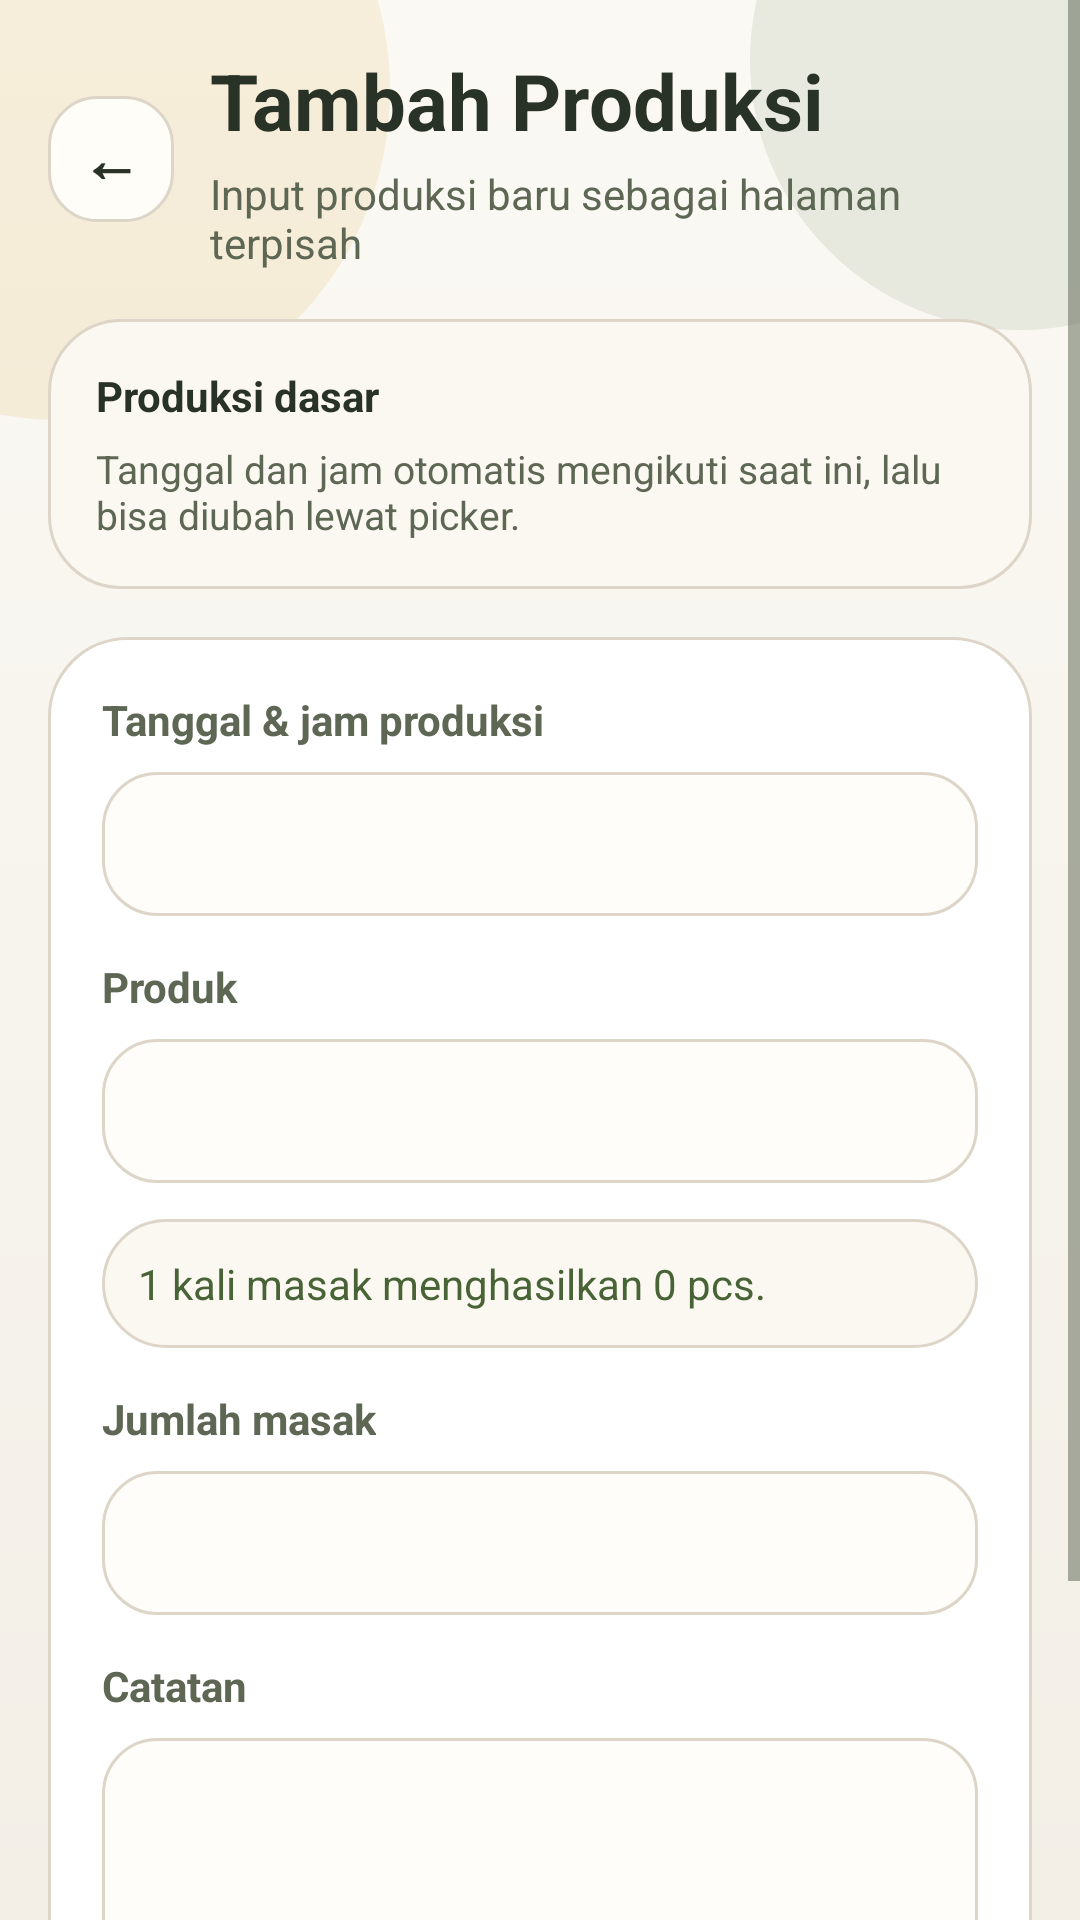

Produce the Android XML layout that renders to this screen, including the resource entries it uses.
<!-- AndroidManifest.xml: application theme Theme.SiTahu -->
<!-- res/layout/fragment_tambah_produksi.xml -->
<?xml version="1.0" encoding="utf-8"?>
<ScrollView xmlns:android="http://schemas.android.com/apk/res/android"
    android:layout_width="match_parent"
    android:layout_height="match_parent"
    android:background="@drawable/bg_app_screen"
    android:fillViewport="true">

    <LinearLayout
        android:layout_width="match_parent"
        android:layout_height="wrap_content"
        android:orientation="vertical"
        android:padding="16dp">

        <LinearLayout
            android:layout_width="match_parent"
            android:layout_height="wrap_content"
            android:gravity="center_vertical"
            android:orientation="horizontal">

            <TextView android:id="@+id/btnBack" android:layout_width="42dp" android:layout_height="42dp" android:background="@drawable/bg_icon_soft" android:gravity="center" android:text="←" android:textColor="@color/text_primary" android:textSize="20sp" android:textStyle="bold" />

            <LinearLayout android:layout_width="0dp" android:layout_height="wrap_content" android:layout_marginStart="12dp" android:layout_weight="1" android:orientation="vertical">
                <TextView android:layout_width="wrap_content" android:layout_height="wrap_content" android:text="Tambah Produksi" android:textColor="@color/text_primary" android:textSize="26sp" android:textStyle="bold" />
                <TextView android:layout_width="wrap_content" android:layout_height="wrap_content" android:layout_marginTop="4dp" android:text="Input produksi baru sebagai halaman terpisah" android:textColor="@color/text_secondary" android:textSize="14sp" />
            </LinearLayout>
        </LinearLayout>

        <LinearLayout android:layout_width="match_parent" android:layout_height="wrap_content" android:layout_marginTop="16dp" android:background="@drawable/bg_panel_soft" android:orientation="vertical" android:padding="16dp">
            <TextView android:layout_width="wrap_content" android:layout_height="wrap_content" android:text="Produksi dasar" android:textColor="@color/text_primary" android:textStyle="bold" />
            <TextView android:layout_width="wrap_content" android:layout_height="wrap_content" android:layout_marginTop="6dp" android:text="Tanggal dan jam otomatis mengikuti saat ini, lalu bisa diubah lewat picker." android:textColor="@color/text_secondary" android:textSize="13sp" />
        </LinearLayout>

        <LinearLayout android:layout_width="match_parent" android:layout_height="wrap_content" android:layout_marginTop="16dp" android:background="@drawable/bg_panel" android:orientation="vertical" android:padding="18dp">
            <TextView android:layout_width="wrap_content" android:layout_height="wrap_content" android:text="Tanggal &amp; jam produksi" android:textColor="@color/text_secondary" android:textStyle="bold" />
            <EditText android:id="@+id/etTanggal" android:layout_width="match_parent" android:layout_height="48dp" android:layout_marginTop="8dp" android:background="@drawable/bg_input_xml" android:clickable="true" android:focusable="false" android:paddingHorizontal="14dp" />

            <TextView android:layout_width="wrap_content" android:layout_height="wrap_content" android:layout_marginTop="14dp" android:text="Produk" android:textColor="@color/text_secondary" android:textStyle="bold" />
            <Spinner android:id="@+id/spProduk" android:layout_width="match_parent" android:layout_height="48dp" android:layout_marginTop="8dp" android:background="@drawable/bg_input_xml" android:paddingHorizontal="14dp" />

            <TextView android:id="@+id/tvHasilInfo" android:layout_width="match_parent" android:layout_height="wrap_content" android:layout_marginTop="12dp" android:background="@drawable/bg_panel_soft" android:padding="12dp" android:text="1 kali masak menghasilkan 0 pcs." android:textColor="@color/green_text" />

            <TextView android:layout_width="wrap_content" android:layout_height="wrap_content" android:layout_marginTop="14dp" android:text="Jumlah masak" android:textColor="@color/text_secondary" android:textStyle="bold" />
            <EditText android:id="@+id/etJumlahMasak" android:layout_width="match_parent" android:layout_height="48dp" android:layout_marginTop="8dp" android:background="@drawable/bg_input_xml" android:inputType="number" android:paddingHorizontal="14dp" />

            <TextView android:layout_width="wrap_content" android:layout_height="wrap_content" android:layout_marginTop="14dp" android:text="Catatan" android:textColor="@color/text_secondary" android:textStyle="bold" />
            <EditText android:id="@+id/etCatatan" android:layout_width="match_parent" android:layout_height="96dp" android:layout_marginTop="8dp" android:background="@drawable/bg_input_xml" android:gravity="top" android:padding="14dp" />

            <com.google.android.material.button.MaterialButton android:id="@+id/btnSimpan" android:layout_width="match_parent" android:layout_height="50dp" android:layout_marginTop="18dp" android:background="@drawable/bg_button_primary" android:text="Simpan Produksi" android:textAllCaps="false" android:textColor="@android:color/white" android:textStyle="bold" />
        </LinearLayout>
    </LinearLayout>
</ScrollView>
<!-- resources referenced by this layout -->
<resources>
  <color name="green_text">#486336</color>
  <color name="text_primary">#293226</color>
  <color name="text_secondary">#5D6754</color>
  <!-- drawable bg_app_screen (drawable) -->
  <?xml version="1.0" encoding="utf-8"?>
  <layer-list xmlns:android="http://schemas.android.com/apk/res/android">
      <item>
          <shape android:shape="rectangle">
              <gradient
                  android:angle="270"
                  android:endColor="#F3EFE7"
                  android:startColor="#FBF9F4" />
          </shape>
      </item>
      <item android:gravity="top|start" android:width="220dp" android:height="220dp" android:left="-90dp" android:top="-80dp">
          <shape android:shape="oval">
              <solid android:color="#2AD8B856" />
          </shape>
      </item>
      <item android:gravity="top|end" android:width="180dp" android:height="180dp" android:right="-70dp" android:top="-70dp">
          <shape android:shape="oval">
              <solid android:color="#1F5F7D49" />
          </shape>
      </item>
  </layer-list>
  <!-- drawable bg_button_primary (drawable) -->
  <?xml version="1.0" encoding="utf-8"?>
  <shape xmlns:android="http://schemas.android.com/apk/res/android">
      <gradient android:startColor="@color/green_primary" android:endColor="@color/green_secondary" android:angle="315"/>
      <corners android:radius="18dp"/>
  </shape>
  <!-- drawable bg_icon_soft (drawable) -->
  <?xml version="1.0" encoding="utf-8"?>
  <shape xmlns:android="http://schemas.android.com/apk/res/android">
      <solid android:color="#FFFDF8"/>
      <stroke android:width="1dp" android:color="@color/line_soft"/>
      <corners android:radius="16dp"/>
  </shape>
  <!-- drawable bg_input_xml (drawable) -->
  <?xml version="1.0" encoding="utf-8"?>
  <shape xmlns:android="http://schemas.android.com/apk/res/android">
      <solid android:color="#FFFDF9"/>
      <stroke android:width="1dp" android:color="@color/line_soft"/>
      <corners android:radius="18dp"/>
  </shape>
  <!-- drawable bg_panel (drawable) -->
  <?xml version="1.0" encoding="utf-8"?>
  <shape xmlns:android="http://schemas.android.com/apk/res/android">
      <solid android:color="#FFFFFFFF"/>
      <stroke android:width="1dp" android:color="@color/line_soft"/>
      <corners android:radius="26dp"/>
  </shape>
  <!-- drawable bg_panel_soft (drawable) -->
  <?xml version="1.0" encoding="utf-8"?>
  <shape xmlns:android="http://schemas.android.com/apk/res/android">
      <solid android:color="@color/soft_fill_2"/>
      <stroke android:width="1dp" android:color="@color/line_soft"/>
      <corners android:radius="24dp"/>
  </shape>
  <style name="Theme.SiTahu" parent="Base.Theme.SiTahu" />
  <color name="green_primary">#5F7D49</color>
  <color name="green_secondary">#749660</color>
  <color name="line_soft">#DDD5C7</color>
  <color name="soft_fill_2">#FBF8F2</color>
  <style name="Base.Theme.SiTahu" parent="Theme.Material3.Light.NoActionBar">
          <item name="colorPrimary">@color/green_primary</item>
          <item name="colorOnPrimary">@color/white</item>
          <item name="colorSecondary">@color/gold_primary</item>
          <item name="colorSurface">@color/bg_shell</item>
          <item name="android:statusBarColor">@color/bg_base</item>
          <item name="android:navigationBarColor">@color/bg_shell</item>
          <item name="android:windowBackground">@color/bg_base</item>
          <item name="android:textColorPrimary">@color/text_primary</item>
          <item name="android:textColorSecondary">@color/text_secondary</item>
          <item name="android:forceDarkAllowed" tools:targetApi="q">false</item>
      </style>
  <color name="white">#FFFFFFFF</color>
  <color name="gold_primary">#D8B856</color>
  <color name="bg_shell">#FCFBF7</color>
  <color name="bg_base">#F7F4ED</color>
</resources>
